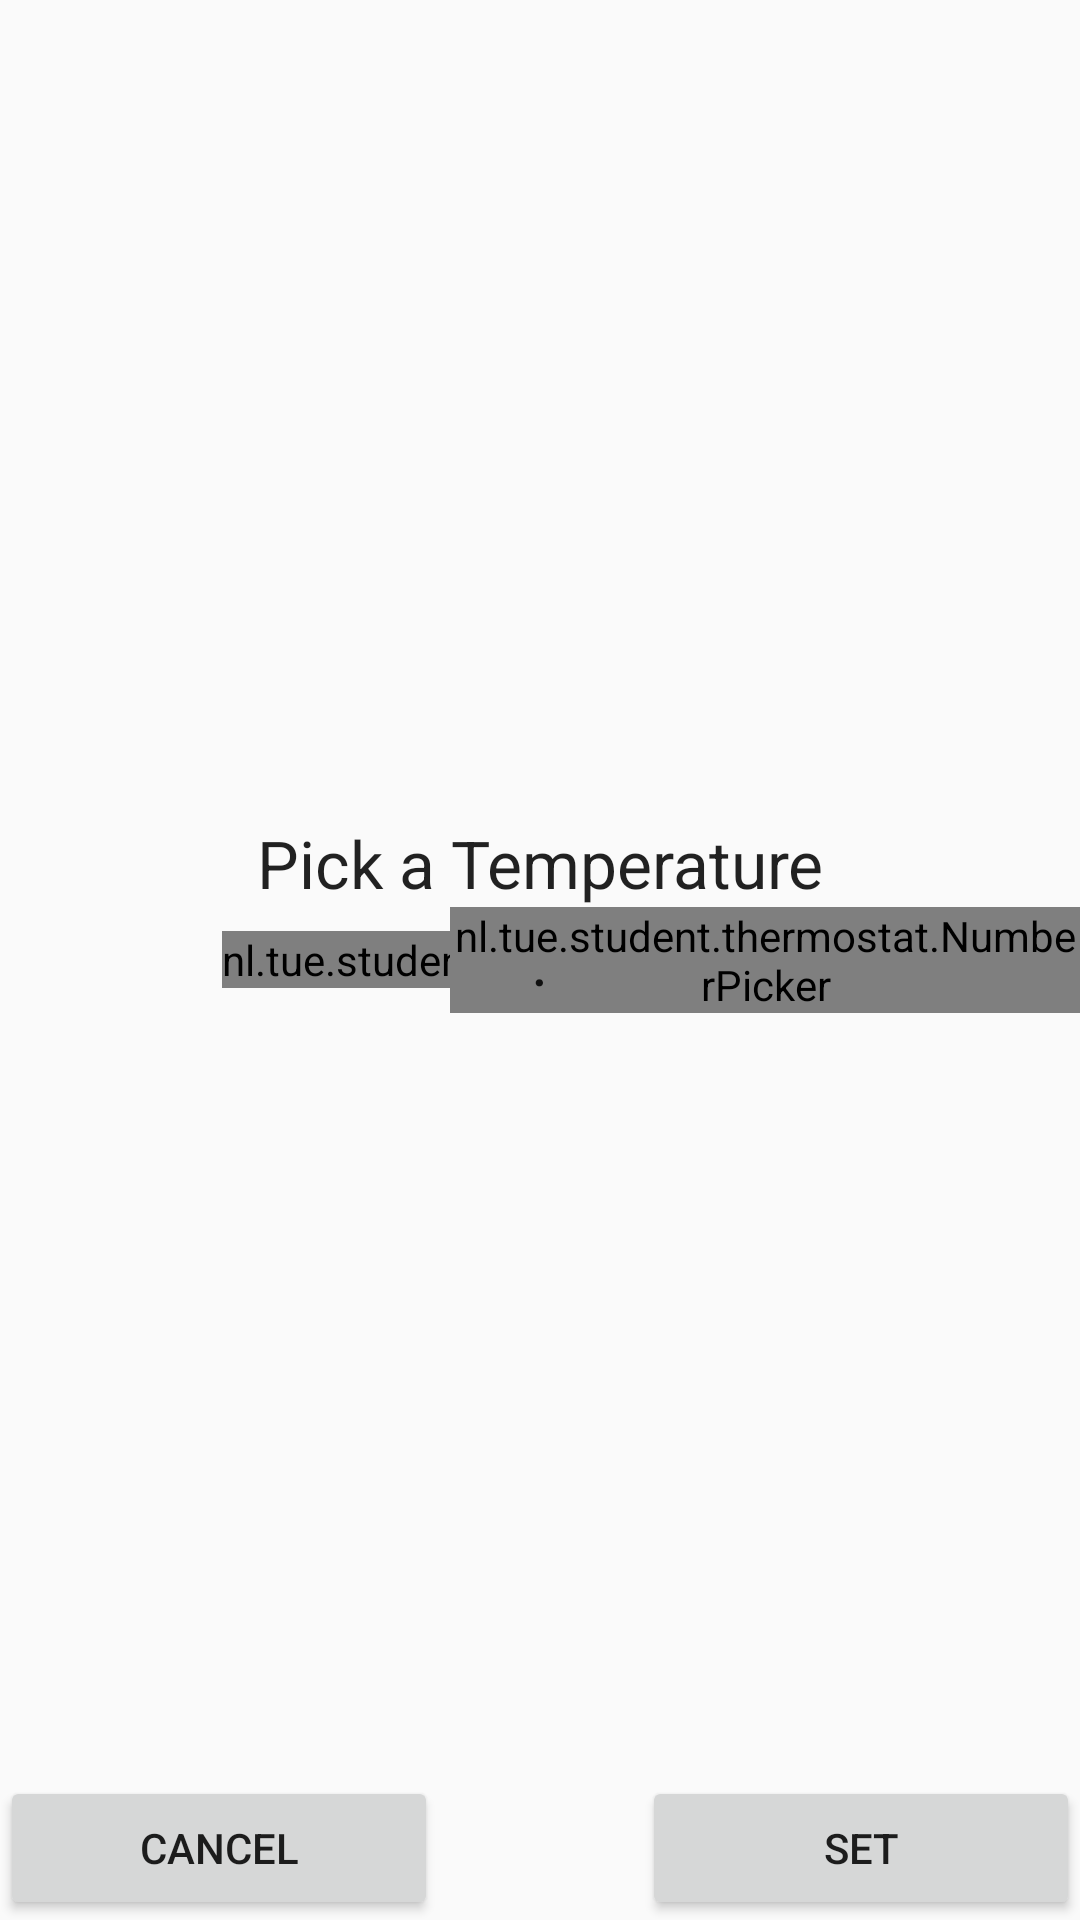

Produce the Android XML layout that renders to this screen, including the resource entries it uses.
<!-- AndroidManifest.xml: application theme AppTheme -->
<!-- res/layout/dialog.xml -->
<?xml version="1.0" encoding="utf-8"?>
<RelativeLayout xmlns:android="http://schemas.android.com/apk/res/android"
    android:layout_width="wrap_content"
    android:layout_height="300dp" >

    <nl.tue.student.thermostat.NumberPicker
        android:id="@+id/numberPicker1"
        android:layout_width="wrap_content"
        android:layout_height="wrap_content"
        android:layout_centerVertical="true"
        android:layout_marginStart="74dp" />

    <nl.tue.student.thermostat.NumberPicker
        android:id="@+id/numberPicker2"
        android:layout_width="wrap_content"
        android:layout_height="wrap_content"
        android:layout_centerVertical="true"
        android:layout_marginStart="150dp" />

    <Button
        android:id="@+id/button2"
        android:layout_width="146dp"
        android:layout_height="wrap_content"
        android:text="Cancel"
        android:layout_alignParentBottom="true"
        android:layout_alignParentStart="true"
        android:layout_marginBottom="0dp"
        android:layout_marginLeft="0dp"
        />

    <Button
        android:id="@+id/button1"
        android:layout_width="146dp"
        android:layout_height="wrap_content"
        android:text="Set"
        android:layout_alignParentBottom="true"
        android:layout_alignParentEnd="true"
        android:layout_marginBottom="0dp"
        android:layout_marginRight="0dp"
        />

    <TextView
        android:layout_width="wrap_content"
        android:layout_height="wrap_content"
        android:textAppearance="?android:attr/textAppearanceLarge"
        android:text="."
        android:id="@+id/textView2"
        android:layout_centerVertical="true"
        android:layout_centerHorizontal="true"
        />

    <TextView
        android:layout_width="wrap_content"
        android:layout_height="wrap_content"
        android:textAppearance="?android:attr/textAppearanceLarge"
        android:text="°C"
        android:id="@+id/textView3"
        android:layout_centerVertical="true"
        android:layout_toRightOf="@id/numberPicker2"
        android:layout_marginLeft="10dp"
        android:gravity="right"
        />

    <TextView
        android:layout_width="wrap_content"
        android:layout_height="wrap_content"
        android:textAppearance="?android:attr/textAppearanceLarge"
        android:text="Pick a Temperature"
        android:id="@+id/textView4"
        android:layout_above="@id/numberPicker2"
        android:layout_centerHorizontal="true"
        />


</RelativeLayout>
<!-- resources referenced by this layout -->
<resources>
  <style name="AppTheme" parent="Theme.AppCompat.Light.NoActionBar">
          
          <item name="colorPrimary">@color/colorPrimary</item>
          <item name="colorPrimaryDark">@color/colorPrimaryDark</item>
          <item name="colorAccent">@color/colorAccent</item>
          <item name="android:navigationBarColor">@color/colorPrimary</item>
      </style>
  <color name="colorPrimary">#0c5cc6</color>
  <color name="colorPrimaryDark">#216289</color>
  <color name="colorAccent">#fff651</color>
</resources>
